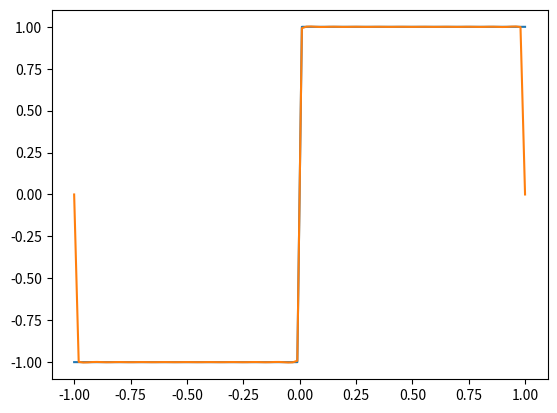

The matplotlib source for this figure:
#モジュールのインポート
import matplotlib.pyplot as plt 
import numpy as np
P= 2#周期
maxk =2000#次数
N = 100 #点数
dt = np.linspace(-1, 1, N)#時間軸
sig = np.sign(dt)#信号
sumofsin = np.zeros(N)#重ね合わせ結果を入れる配列
for k in range(1,maxk+1,2):
    sumofsin += 4*np.sin(2*np.pi*k*dt/P)/(k*np.pi) # Ehbt
plt.plot(dt,sig) # 信号を描画
plt.plot(dt, sumofsin)#重ね合わせたて得た波形を描画
plt.show()